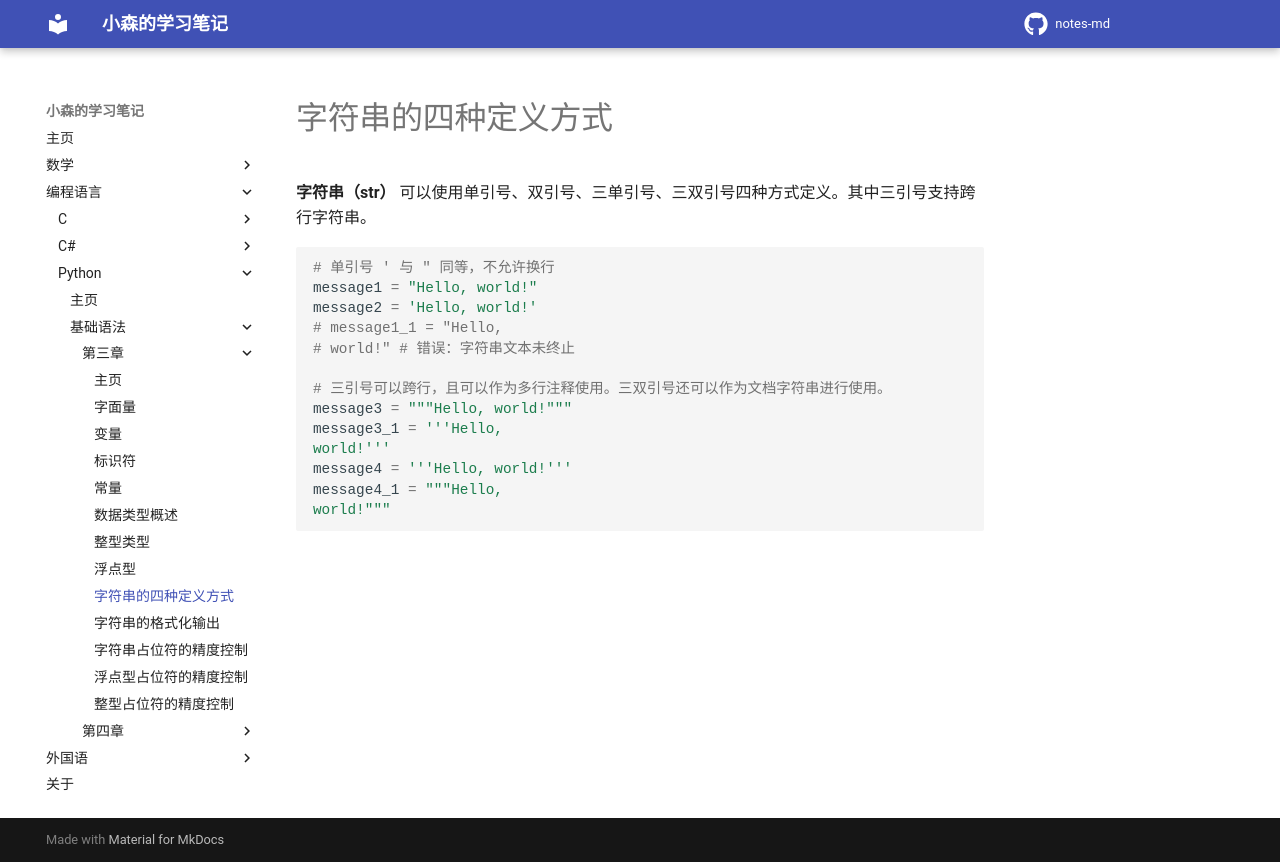

repository: komori-flag/notes-md · page: StudyNotes/Programme-Language/python/basic/第三章/10-字符串的四种定义方式/index.html · generator: mkdocs

# 字符串的四种定义方式

**字符串（str）** 可以使用单引号、双引号、三单引号、三双引号四种方式定义。其中三引号支持跨行字符串。

[//]: # (py)
```python
# 单引号 ' 与 " 同等，不允许换行
message1 = "Hello, world!"
message2 = 'Hello, world!'
# message1_1 = "Hello, 
# world!" # 错误：字符串文本未终止

# 三引号可以跨行，且可以作为多行注释使用。三双引号还可以作为文档字符串进行使用。
message3 = """Hello, world!"""
message3_1 = '''Hello, 
world!'''
message4 = '''Hello, world!'''
message4_1 = """Hello,  
world!"""
```
